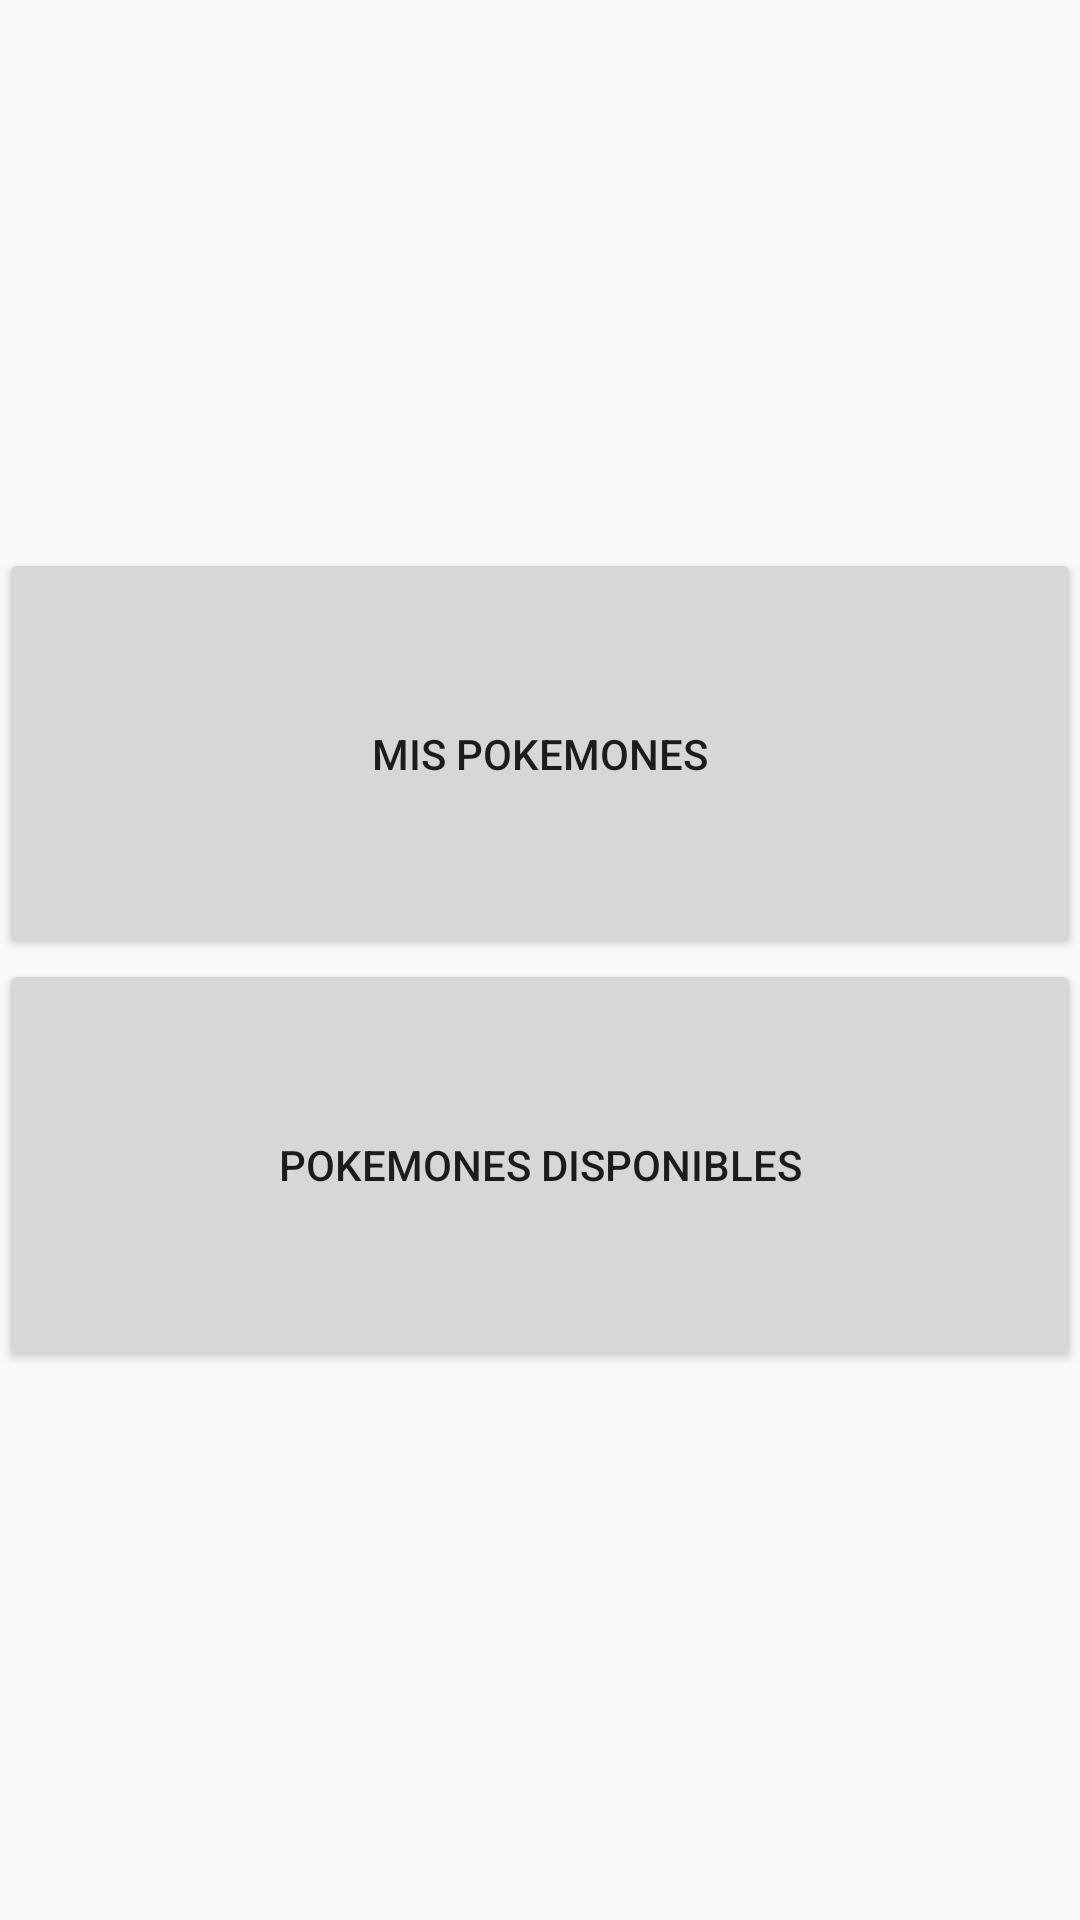

Android layout source for this screen:
<!-- AndroidManifest.xml: application theme AppTheme -->
<!-- res/layout/activity_dashboard.xml -->
<?xml version="1.0" encoding="utf-8"?>
<LinearLayout xmlns:android="http://schemas.android.com/apk/res/android"
    xmlns:tools="http://schemas.android.com/tools"
    android:layout_width="match_parent"
    android:layout_height="match_parent"
    android:paddingBottom="@dimen/activity_vertical_margin"
    android:paddingLeft="@dimen/activity_horizontal_margin"
    android:paddingRight="@dimen/activity_horizontal_margin"
    android:paddingTop="@dimen/activity_vertical_margin"
    tools:context="com.example.jose.pokemong.DashboardActivity"
    android:orientation="vertical">

    <LinearLayout
        android:layout_weight="1"
        android:orientation="vertical"
        android:layout_width="match_parent"
        android:layout_height="0dp">

    </LinearLayout>
    <LinearLayout
        android:layout_weight="1.5"
        android:orientation="vertical"
        android:layout_width="match_parent"
        android:layout_height="0dp"
        >
        <Button
            android:id="@+id/butMisPokemones"
            android:layout_weight="1"
            android:layout_width="match_parent"
            android:layout_height="0dp"
            android:text="Mis Pokemones"/>
        <Button
            android:id="@+id/butPokemonesDisponibles"
            android:layout_weight="1"
            android:layout_width="match_parent"
            android:layout_height="0dp"
            android:text="Pokemones disponibles"/>
    </LinearLayout>
    <LinearLayout
        android:layout_weight="1"
        android:orientation="vertical"
        android:layout_width="match_parent"
        android:layout_height="0dp">

    </LinearLayout>



</LinearLayout>
<!-- resources referenced by this layout -->
<resources>
  <style name="AppTheme" parent="Theme.AppCompat.Light.DarkActionBar">
          
          <item name="colorPrimary">@color/colorPrimary</item>
          <item name="colorPrimaryDark">@color/colorPrimaryDark</item>
          <item name="colorAccent">@color/colorAccent</item>
  
      </style>
  <color name="colorPrimary">#125688</color>
  <color name="colorPrimaryDark">#125688</color>
  <color name="colorAccent">#c8e8ff</color>
</resources>
